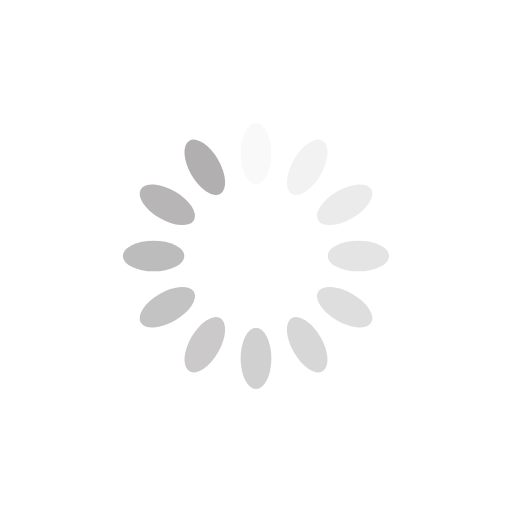
t = 0.00 s
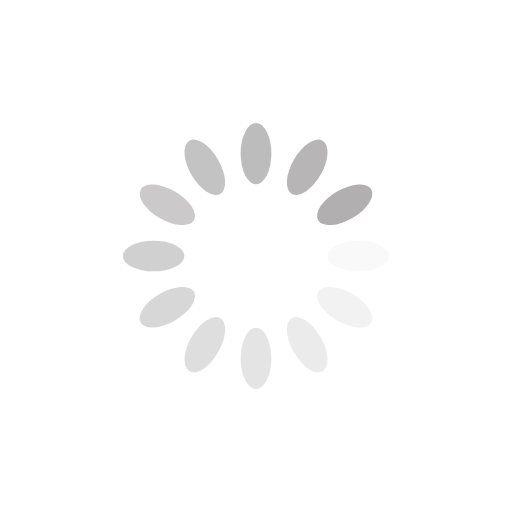
t = 0.25 s
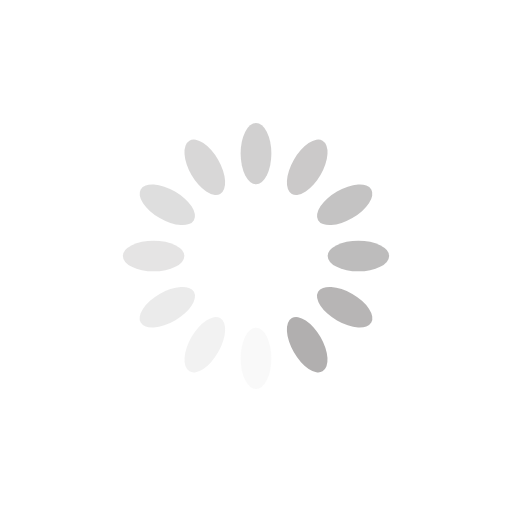
t = 0.50 s
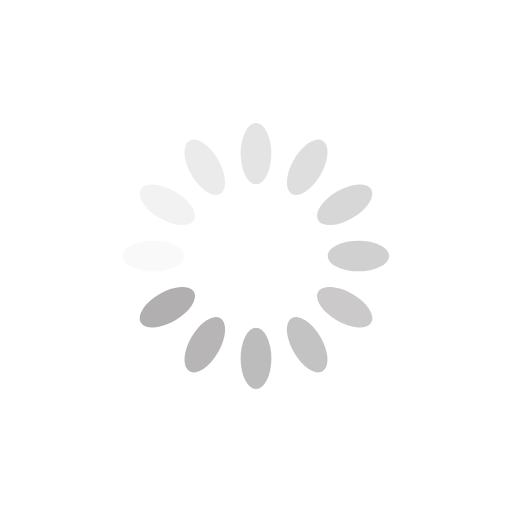
t = 0.75 s

The animated SVG that drew these frames (rendered in a browser with its animation timeline set to each time). Animation: 12 SMIL elements (animate=12); one cycle of 1.00 s, repeats indefinitely.

<svg xmlns="http://www.w3.org/2000/svg" xmlns:xlink="http://www.w3.org/1999/xlink" style="margin:auto;background:#fff;display:block;" width="50px" height="50px" viewBox="0 0 100 100" preserveAspectRatio="xMidYMid">
<g transform="rotate(0 50 50)">
  <rect x="47" y="24" rx="3" ry="6" width="6" height="12" fill="#b1afaf">
    <animate attributeName="opacity" values="1;0" keyTimes="0;1" dur="1s" begin="-0.9166666666666666s" repeatCount="indefinite"></animate>
  </rect>
</g><g transform="rotate(30 50 50)">
  <rect x="47" y="24" rx="3" ry="6" width="6" height="12" fill="#b1afaf">
    <animate attributeName="opacity" values="1;0" keyTimes="0;1" dur="1s" begin="-0.8333333333333334s" repeatCount="indefinite"></animate>
  </rect>
</g><g transform="rotate(60 50 50)">
  <rect x="47" y="24" rx="3" ry="6" width="6" height="12" fill="#b1afaf">
    <animate attributeName="opacity" values="1;0" keyTimes="0;1" dur="1s" begin="-0.75s" repeatCount="indefinite"></animate>
  </rect>
</g><g transform="rotate(90 50 50)">
  <rect x="47" y="24" rx="3" ry="6" width="6" height="12" fill="#b1afaf">
    <animate attributeName="opacity" values="1;0" keyTimes="0;1" dur="1s" begin="-0.6666666666666666s" repeatCount="indefinite"></animate>
  </rect>
</g><g transform="rotate(120 50 50)">
  <rect x="47" y="24" rx="3" ry="6" width="6" height="12" fill="#b1afaf">
    <animate attributeName="opacity" values="1;0" keyTimes="0;1" dur="1s" begin="-0.5833333333333334s" repeatCount="indefinite"></animate>
  </rect>
</g><g transform="rotate(150 50 50)">
  <rect x="47" y="24" rx="3" ry="6" width="6" height="12" fill="#b1afaf">
    <animate attributeName="opacity" values="1;0" keyTimes="0;1" dur="1s" begin="-0.5s" repeatCount="indefinite"></animate>
  </rect>
</g><g transform="rotate(180 50 50)">
  <rect x="47" y="24" rx="3" ry="6" width="6" height="12" fill="#b1afaf">
    <animate attributeName="opacity" values="1;0" keyTimes="0;1" dur="1s" begin="-0.4166666666666667s" repeatCount="indefinite"></animate>
  </rect>
</g><g transform="rotate(210 50 50)">
  <rect x="47" y="24" rx="3" ry="6" width="6" height="12" fill="#b1afaf">
    <animate attributeName="opacity" values="1;0" keyTimes="0;1" dur="1s" begin="-0.3333333333333333s" repeatCount="indefinite"></animate>
  </rect>
</g><g transform="rotate(240 50 50)">
  <rect x="47" y="24" rx="3" ry="6" width="6" height="12" fill="#b1afaf">
    <animate attributeName="opacity" values="1;0" keyTimes="0;1" dur="1s" begin="-0.25s" repeatCount="indefinite"></animate>
  </rect>
</g><g transform="rotate(270 50 50)">
  <rect x="47" y="24" rx="3" ry="6" width="6" height="12" fill="#b1afaf">
    <animate attributeName="opacity" values="1;0" keyTimes="0;1" dur="1s" begin="-0.16666666666666666s" repeatCount="indefinite"></animate>
  </rect>
</g><g transform="rotate(300 50 50)">
  <rect x="47" y="24" rx="3" ry="6" width="6" height="12" fill="#b1afaf">
    <animate attributeName="opacity" values="1;0" keyTimes="0;1" dur="1s" begin="-0.08333333333333333s" repeatCount="indefinite"></animate>
  </rect>
</g><g transform="rotate(330 50 50)">
  <rect x="47" y="24" rx="3" ry="6" width="6" height="12" fill="#b1afaf">
    <animate attributeName="opacity" values="1;0" keyTimes="0;1" dur="1s" begin="0s" repeatCount="indefinite"></animate>
  </rect>
</g>
</svg>
